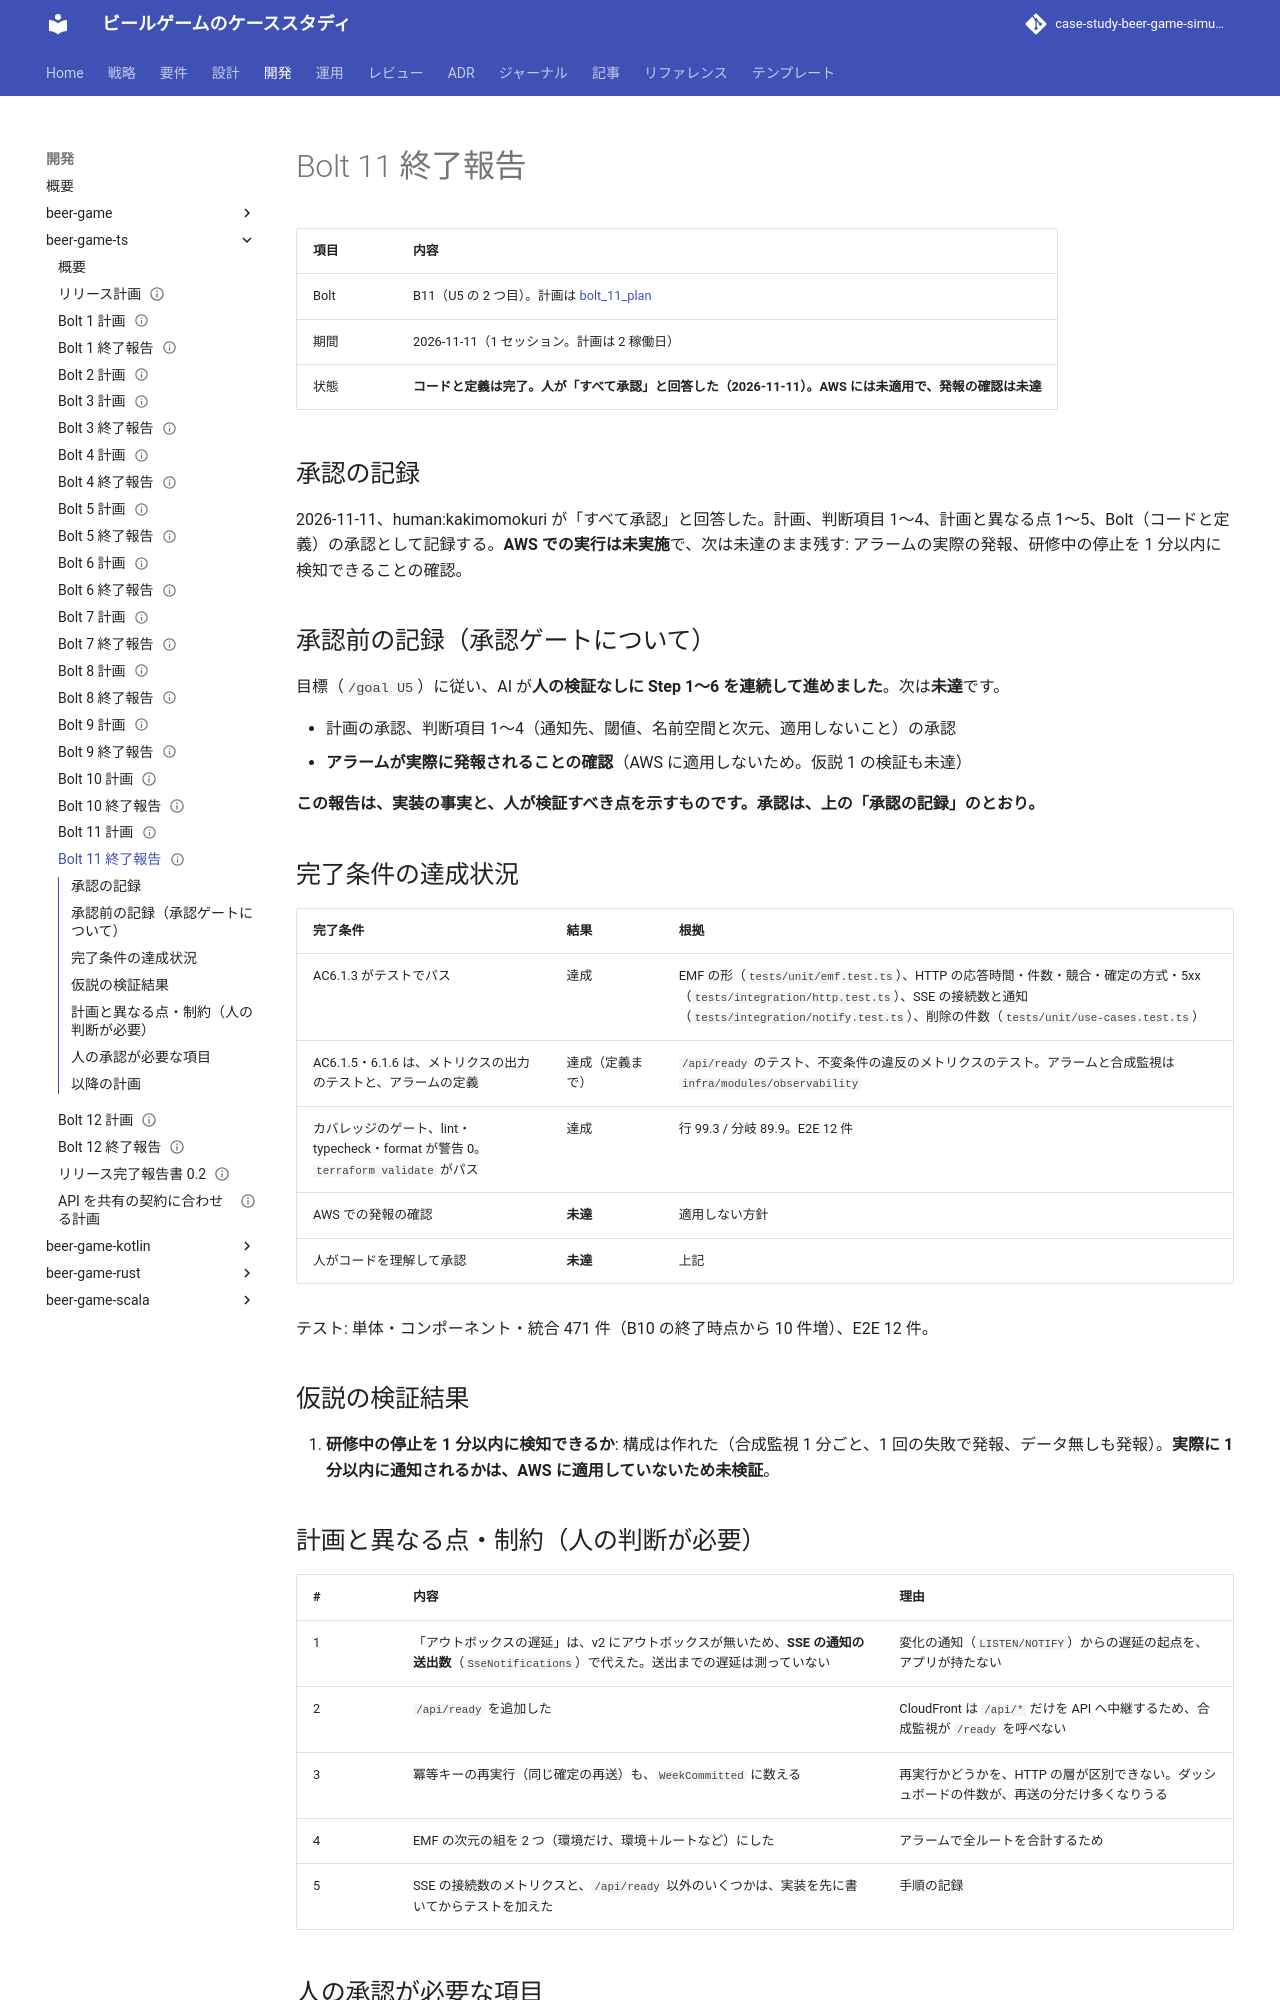

repository: k2works/case-study-beer-game-simulation · page: develop/development/beer-game-ts/bolt_11_report/index.html · generator: mkdocs

---
type: Reference
title: "Bolt 11 終了報告 - 観測の完成"
description: "Bolt 11 の結果。完了条件の達成状況、仮説の検証結果、承認ゲートの扱い、人の承認が必要な項目、学び。AWS には適用していない。"
tags: [report, plan]
status: draft
generated: { by: claude-code/claude-opus-5-5, at: 2026-11-11T04:55:00Z }
---

# Bolt 11 終了報告

| 項目 | 内容                                                                                                   |
| :--- | :----------------------------------------------------------------------------------------------------- |
| Bolt | B11（U5 の 2 つ目）。計画は [bolt_11_plan](./bolt_11_plan.md)                                          |
| 期間 | 2026-11-11（1 セッション。計画は 2 稼働日）                                                            |
| 状態 | **コードと定義は完了。人が「すべて承認」と回答した（2026-11-11）。AWS には未適用で、発報の確認は未達** |

## 承認の記録

2026-11-11、human:kakimomokuri が「すべて承認」と回答した。計画、判断項目 1〜4、計画と異なる点 1〜5、Bolt（コードと定義）の承認として記録する。**AWS での実行は未実施**で、次は未達のまま残す: アラームの実際の発報、研修中の停止を 1 分以内に検知できることの確認。

## 承認前の記録（承認ゲートについて）

目標（`/goal U5`）に従い、AI が**人の検証なしに Step 1〜6 を連続して進めました**。次は**未達**です。

- 計画の承認、判断項目 1〜4（通知先、閾値、名前空間と次元、適用しないこと）の承認
- **アラームが実際に発報されることの確認**（AWS に適用しないため。仮説 1 の検証も未達）

**この報告は、実装の事実と、人が検証すべき点を示すものです。承認は、上の「承認の記録」のとおり。**

## 完了条件の達成状況

| 完了条件                                                                          | 結果             | 根拠                                                                                                                                                                                                                           |
| :-------------------------------------------------------------------------------- | :--------------- | :----------------------------------------------------------------------------------------------------------------------------------------------------------------------------------------------------------------------------- |
| AC6.1.3 がテストでパス                                                            | 達成             | EMF の形（`tests/unit/emf.test.ts`）、HTTP の応答時間・件数・競合・確定の方式・5xx（`tests/integration/http.test.ts`）、SSE の接続数と通知（`tests/integration/notify.test.ts`）、削除の件数（`tests/unit/use-cases.test.ts`） |
| AC6.1.5・6.1.6 は、メトリクスの出力のテストと、アラームの定義                     | 達成（定義まで） | `/api/ready` のテスト、不変条件の違反のメトリクスのテスト。アラームと合成監視は `infra/modules/observability`                                                                                                                  |
| カバレッジのゲート、lint・typecheck・format が警告 0。`terraform validate` がパス | 達成             | 行 99.3 / 分岐 89.9。E2E 12 件                                                                                                                                                                                                 |
| AWS での発報の確認                                                                | **未達**         | 適用しない方針                                                                                                                                                                                                                 |
| 人がコードを理解して承認                                                          | **未達**         | 上記                                                                                                                                                                                                                           |

テスト: 単体・コンポーネント・統合 471 件（B10 の終了時点から 10 件増）、E2E 12 件。

## 仮説の検証結果

1. **研修中の停止を 1 分以内に検知できるか**: 構成は作れた（合成監視 1 分ごと、1 回の失敗で発報、データ無しも発報）。**実際に 1 分以内に通知されるかは、AWS に適用していないため未検証**。
